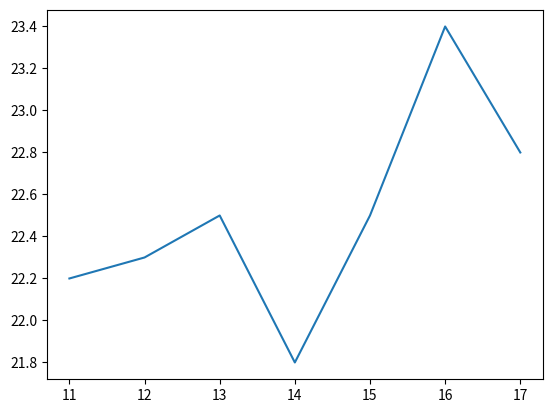

Python code for this plot:
import matplotlib.pyplot as plt

temperature = [22.2, 22.3, 22.5, 21.8, 22.5, 23.4, 22.8]

date = [11, 12, 13, 14, 15, 16, 17]

plt.plot(date, temperature)
plt.show()
